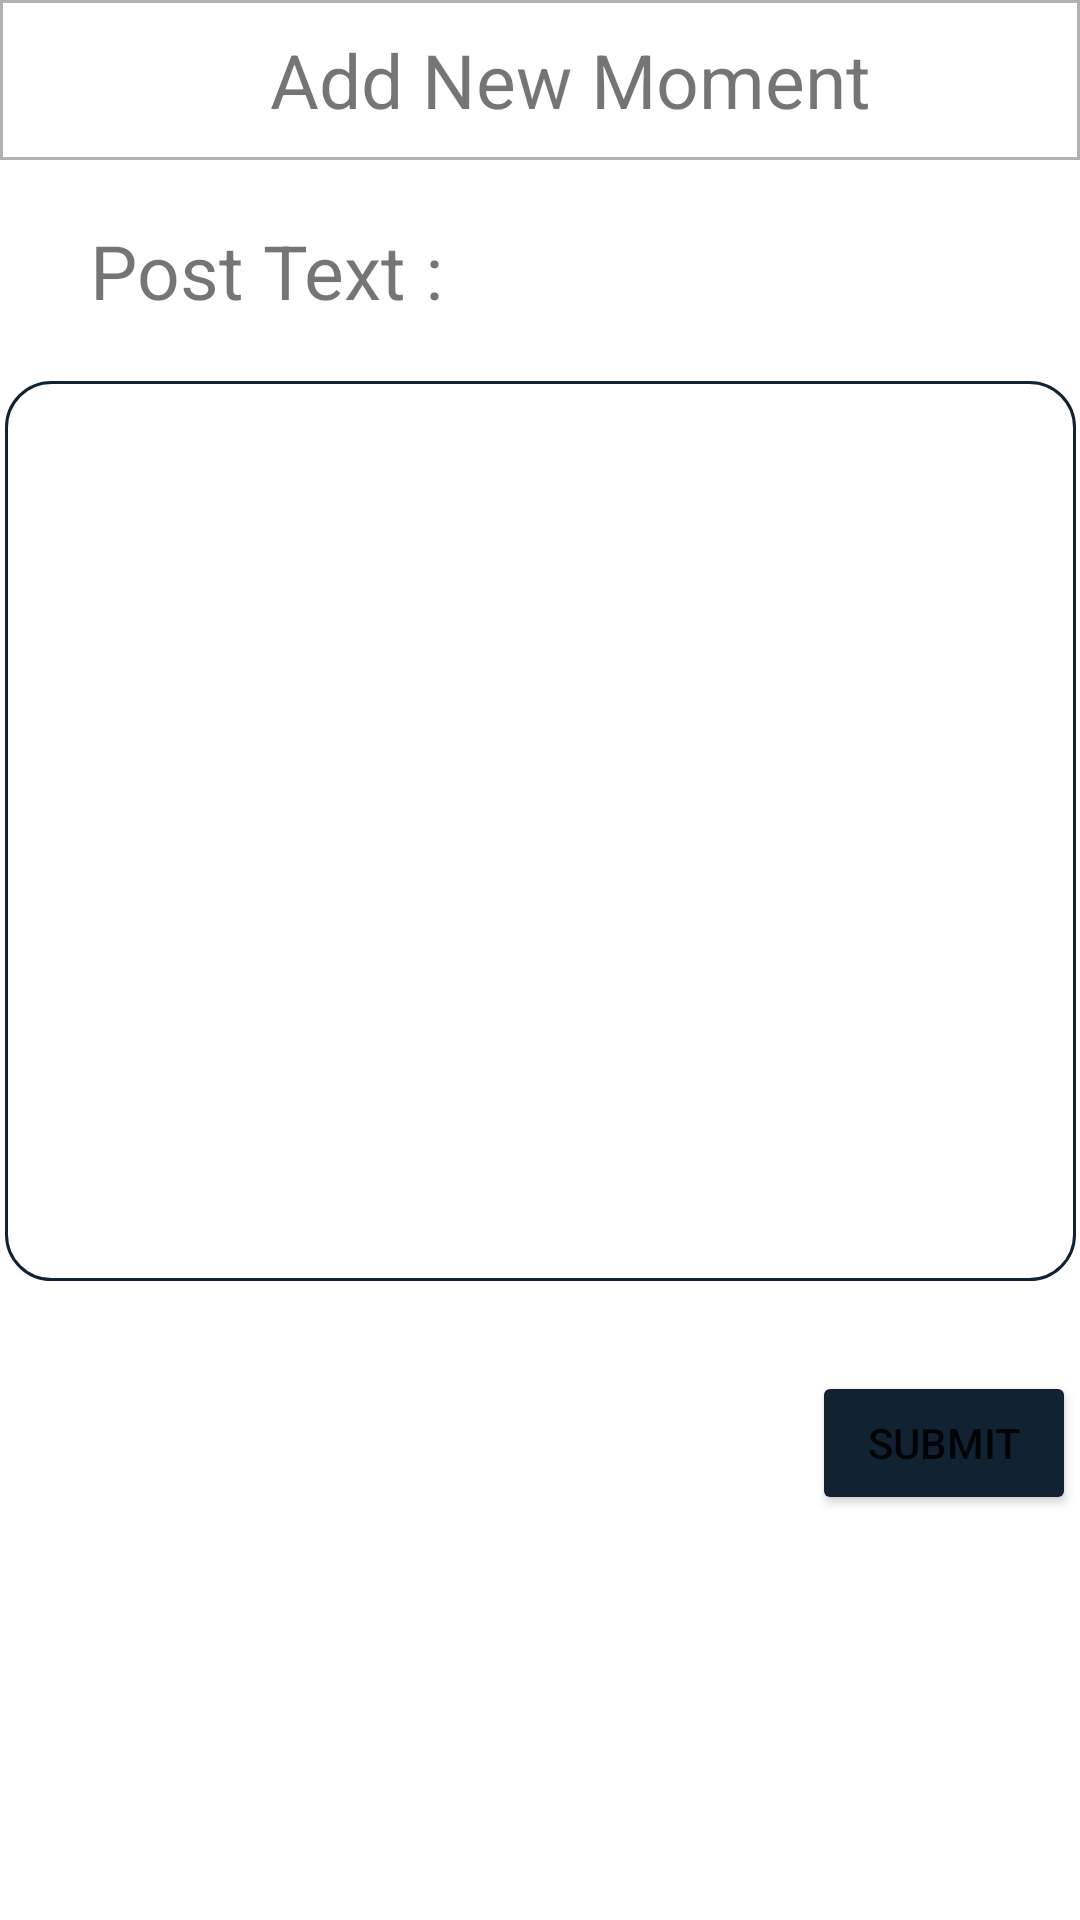

This screen was rendered from an Android layout file. Write that file and the resources it references.
<!-- AndroidManifest.xml: application theme Theme.PrjWeightRecords -->
<!-- res/layout/activity_add_new_moment.xml -->
<?xml version="1.0" encoding="utf-8"?>
<LinearLayout xmlns:android="http://schemas.android.com/apk/res/android"
    xmlns:app="http://schemas.android.com/apk/res-auto"
    xmlns:tools="http://schemas.android.com/tools"
    android:layout_width="match_parent"
    android:layout_height="match_parent"
    tools:context=".Add_New_Moment"
    android:orientation="vertical">

    <TableRow
        android:id="@+id/trHeader"
        android:layout_width="match_parent"
        android:layout_height="0dp"
        android:layout_weight="1"
        android:background="@drawable/heater_style">

        <TextView
            android:id="@+id/tvTitle"
            android:layout_width="0dp"
            android:layout_height="match_parent"
            android:layout_weight="5"
            android:text="Add New Moment"
            android:textSize="25sp"
            android:gravity="center"
            android:paddingLeft="80dp" />

        <ImageButton
            android:id="@+id/ibClose"
            android:layout_width="0dp"
            android:layout_height="match_parent"
            android:layout_weight="1"
            app:srcCompat="@drawable/close"
            android:scaleType="fitCenter"
            android:backgroundTint="#00FFFFFF"
            android:padding="20dp" />
    </TableRow>

    <TableRow
        android:id="@+id/trBody"
        android:layout_width="match_parent"
        android:layout_height="0dp"
        android:layout_weight="11" >

        <androidx.constraintlayout.widget.ConstraintLayout
            android:layout_width="match_parent"
            android:layout_height="match_parent">

            <TextView
                android:id="@+id/tvMomentTitle"
                style="@style/Common_Text_style"
                android:layout_width="wrap_content"
                android:layout_height="wrap_content"
                android:layout_marginTop="20dp"
                android:text="Post Text : "
                app:layout_constraintLeft_toLeftOf="parent"
                app:layout_constraintTop_toTopOf="parent"
                app:layout_goneMarginTop="30dp"
                android:layout_marginLeft="30dp"/>

            <EditText
                android:id="@+id/edMomentContent"
                android:layout_width="wrap_content"
                android:layout_height="300dp"
                android:layout_marginTop="20dp"
                android:background="@drawable/edittext_style"
                android:ems="17"
                android:gravity="top"
                android:inputType="textMultiLine"
                android:padding="10dp"
                android:text=""
                app:layout_constraintLeft_toLeftOf="@+id/tvMomentTitle"
                app:layout_constraintTop_toBottomOf="@+id/tvMomentTitle"
                app:layout_constraintRight_toRightOf="parent"
                android:layout_marginRight="30dp"/>

            <Button
                android:id="@+id/btnMomentSubmit"
                android:layout_width="wrap_content"
                android:layout_height="wrap_content"
                android:backgroundTint="#112233"
                android:text="Submit"
                app:layout_constraintRight_toRightOf="@+id/edMomentContent"
                app:layout_constraintTop_toBottomOf="@+id/edMomentContent"
                android:layout_marginTop="30dp" />


        </androidx.constraintlayout.widget.ConstraintLayout>
    </TableRow>

</LinearLayout>
<!-- resources referenced by this layout -->
<resources>
  <!-- drawable edittext_style (drawable) -->
  <?xml version="1.0" encoding="utf-8"?>
  <shape xmlns:android="http://schemas.android.com/apk/res/android">
      <solid android:color="#FFFFFF" />
      <stroke android:width="1dp" android:color="#112233"></stroke>
      <corners
          android:bottomRightRadius="15dp"
          android:bottomLeftRadius="15dp"
          android:topLeftRadius="15dp"
          android:topRightRadius="15dp" />
  </shape>
  <!-- drawable heater_style (drawable) -->
  <?xml version="1.0" encoding="utf-8"?>
  <shape xmlns:android="http://schemas.android.com/apk/res/android">
      <stroke android:color="#B1B1B1" android:width="1dp"></stroke>
  </shape>
  <style name="Common_Text_style">
          <item name="android:textSize">25sp</item>
      </style>
  <style name="Theme.PrjWeightRecords" parent="Theme.MaterialComponents.DayNight.DarkActionBar">
          
          <item name="colorPrimary">@color/purple_500</item>
          <item name="colorPrimaryVariant">@color/purple_700</item>
          <item name="colorOnPrimary">@color/white</item>
          
          <item name="colorSecondary">@color/teal_200</item>
          <item name="colorSecondaryVariant">@color/teal_700</item>
          <item name="colorOnSecondary">@color/black</item>
          
          <item name="android:statusBarColor">?attr/colorPrimaryVariant</item>
          
      </style>
  <color name="purple_500">#FF6200EE</color>
  <color name="purple_700">#FF3700B3</color>
  <color name="white">#FFFFFFFF</color>
  <color name="teal_200">#FF03DAC5</color>
  <color name="teal_700">#FF018786</color>
  <color name="black">#FF000000</color>
</resources>
